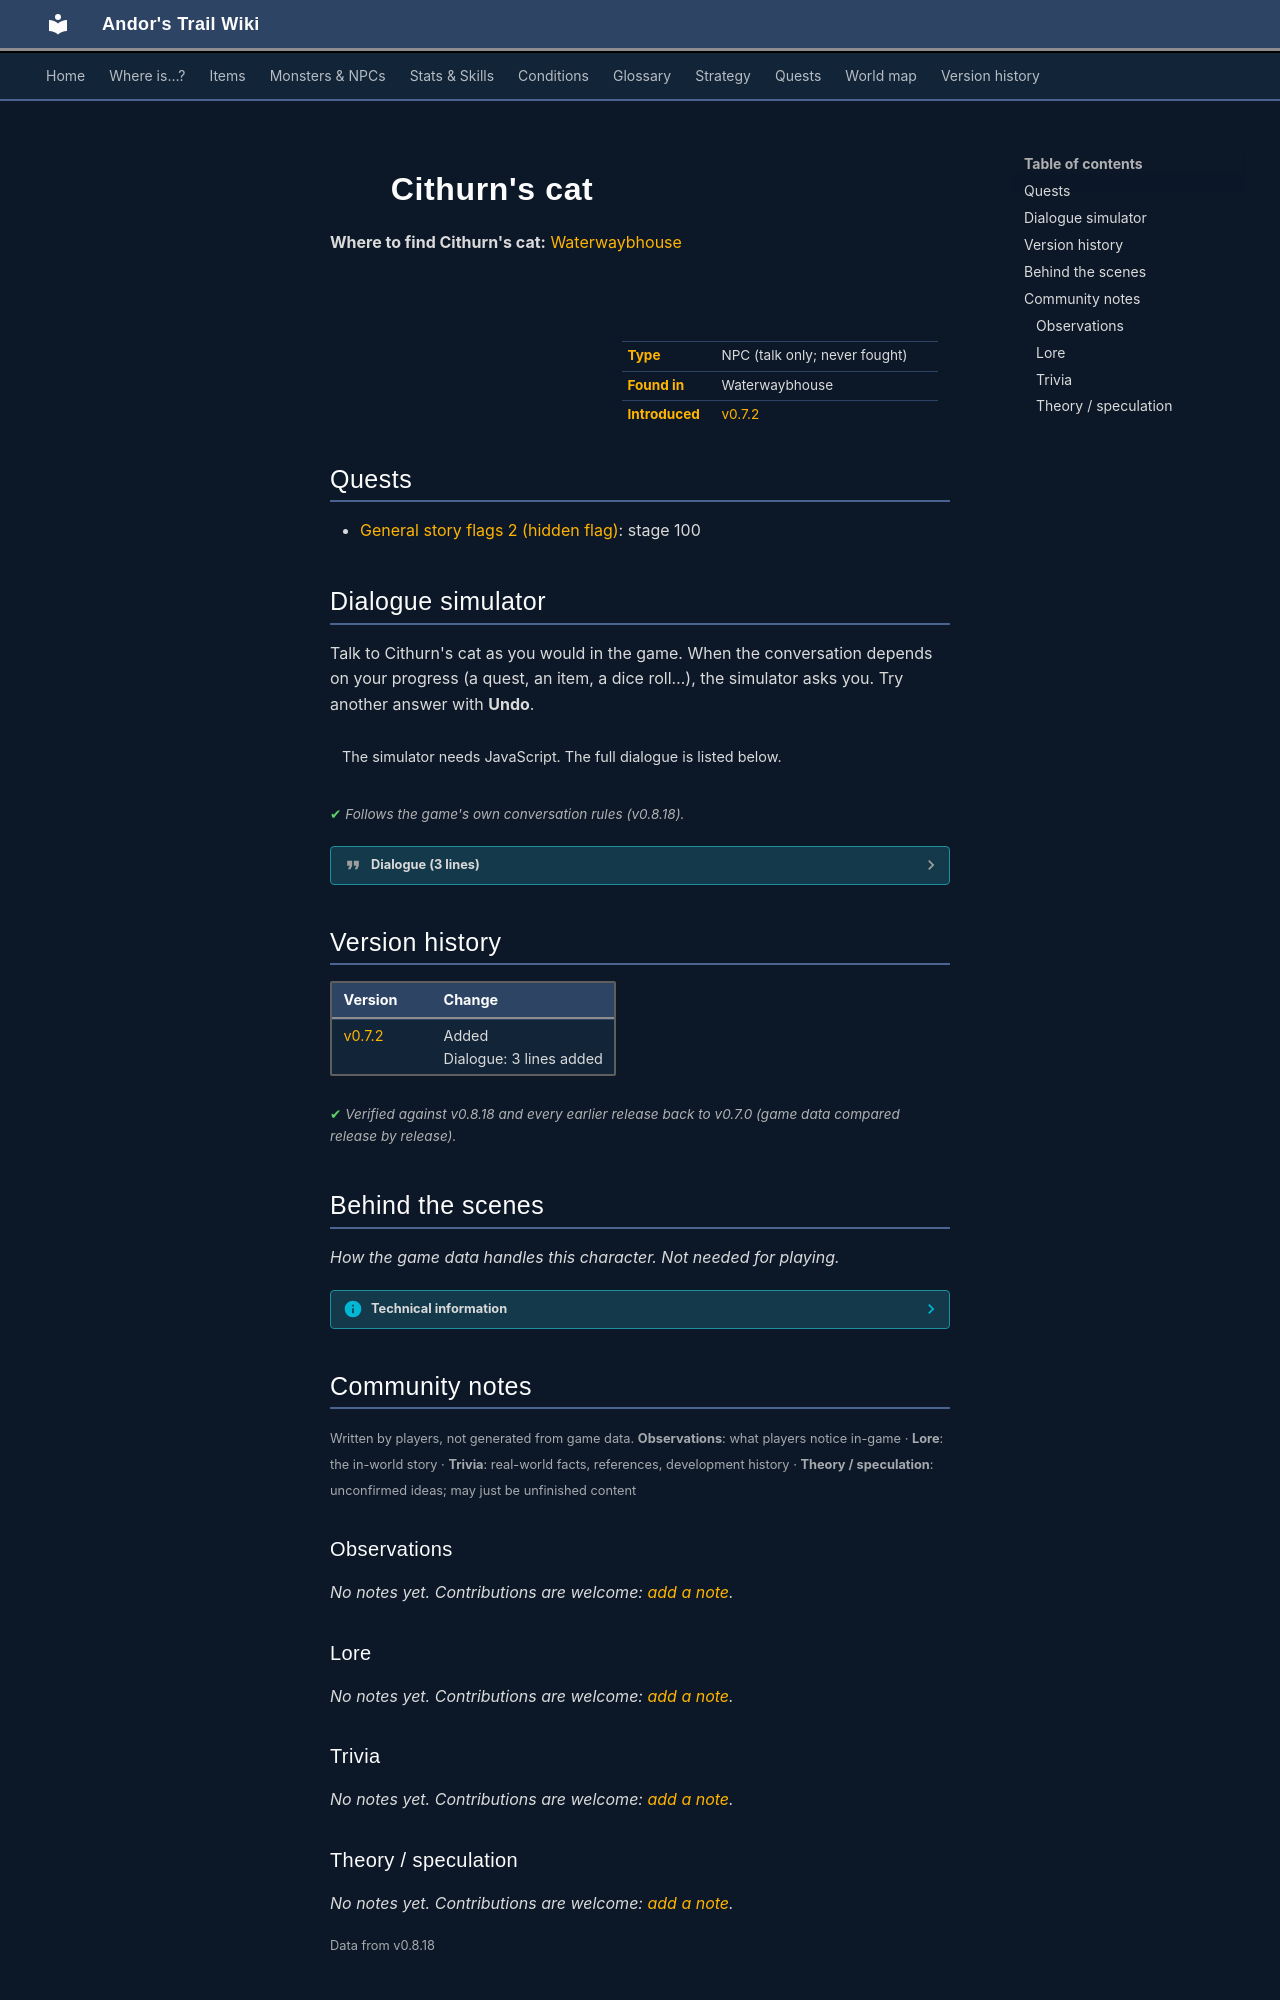

repository: asdfghjkl628/Andor-s-Trail-Wikiiii · page: monsters/cithurncat/index.html · generator: mkdocs

---
description: "Cithurn's cat is a non-player character (NPC) in Andor's Trail, found in Waterwaybhouse."
---

# ![](../assets/icons/monsters/monsters_ld2_103.png){ .sprite } Cithurn's cat

**Where to find Cithurn's cat:** [Waterwaybhouse](../maps/waterwaybhouse.md#pin-npc-cithurncat)

<div class="infobox" markdown>

<p class="ib-img"><img class="sprite" src="../../assets/icons/monsters/monsters_ld2_103.png" alt=""></p>

| | |
|---|---|
| **Type** | NPC (talk only; never fought) |
| **Found in** | Waterwaybhouse |
| **Introduced** | [v0.7.2](../versions/0.7.2.md) |

</div>

## Quests

- [General story flags 2 (hidden flag)](../quests/nondisplay_2.md): stage 100

## Dialogue simulator

Talk to Cithurn's cat as you would in the game. When the conversation depends on your progress (a quest, an item, a dice roll…), the simulator asks you. Try another answer with **Undo**.

<div class="dlg-sim" data-src="../../assets/dialogue/cithurncatmeow.json" data-npc="Cithurn&#x27;s cat" markdown="0"><noscript>The simulator needs JavaScript. The full dialogue is listed below.</noscript></div>

<p class="verified">Follows the game's own conversation rules (v0.8.18).</p>

??? quote "Dialogue (3 lines)"

    *Exactly as in the game files. Each line appears once; links jump to where a choice leads.*

    <span id="d-cithurncatmeow"></span>**`cithurncatmeow`** Cithurn's cat: “Meow ... Meow.”

    - “[You scratch the cat behind the ear]” *(if NOT reached stage 100 of [General story flags 2 (hidden flag)](../quests/nondisplay_2.md#stage-100))* → [cithurncatmeow_1](#d-cithurncatmeow_1)
    - “[You stroke the cat]” *(if NOT reached stage 100 of [General story flags 2 (hidden flag)](../quests/nondisplay_2.md#stage-100))* → [cithurncatmeow_2](#d-cithurncatmeow_2)

    <span id="d-cithurncatmeow_1"></span>**`cithurncatmeow_1`** Cithurn's cat: “Purr ... Purr.” — **effects:** sets stage 100 of [General story flags 2 (hidden flag)](../quests/nondisplay_2.md#stage-100)


    <span id="d-cithurncatmeow_2"></span>**`cithurncatmeow_2`** Cithurn's cat: “Purr ... Purr.” — **effects:** sets stage 100 of [General story flags 2 (hidden flag)](../quests/nondisplay_2.md#stage-100)




## Version history

| Version | Change |
|---|---|
| [v0.7.2](../versions/0.7.2.md) | Added<br>Dialogue: 3 lines added |

<p class="verified">Verified against v0.8.18 and every earlier release back to v0.7.0 (game data compared release by release).</p>


## Behind the scenes

*How the game data handles this character. Not needed for playing.*

??? info "Technical information"

    | | |
    |---|---|
    | Entry ID | `cithurncat` |
    | Type (wiki) | NPC |
    | Spawn group | `cithurncat` |
    | Loot table | – |
    | Conversation | `cithurncatmeow` |
    | Faction | – |
    | Movement | – |
    | Icon | `monsters_ld2:103` |
    | Defined in | `res/raw/monsterlist_graveyard1.json` |

    Raw data:

    ```json
    {
     "id": "cithurncat",
     "name": "Cithurn's cat",
     "iconID": "monsters_ld2:103",
     "unique": 1,
     "monsterClass": "animal",
     "spawnGroup": "cithurncat",
     "phraseID": "cithurncatmeow"
    }
    ```


## Community notes

<small>Written by players, not generated from game data. **Observations**: what players notice in-game · **Lore**: the in-world story · **Trivia**: real-world facts, references, development history · **Theory / speculation**: unconfirmed ideas; may just be unfinished content</small>

### Observations

*No notes yet. Contributions are welcome: [add a note](https://github.com/asdfghjkl628/Andor-s-Trail-Wikiiii/new/main/notes/monsters?filename=cithurncat.md&value=%23%23%20Observations%0A%0A%3C%21--%20what%20players%20notice%20in-game%20--%3E%0A%0A%23%23%20Lore%0A%0A%3C%21--%20the%20in-world%20story%20--%3E%0A%0A%23%23%20Trivia%0A%0A%3C%21--%20real-world%20facts%2C%20references%2C%20development%20history%20--%3E%0A%0A%23%23%20Theory%20/%20speculation%0A%0A%3C%21--%20unconfirmed%20ideas%3B%20may%20just%20be%20unfinished%20content%20--%3E%0A).*

### Lore

*No notes yet. Contributions are welcome: [add a note](https://github.com/asdfghjkl628/Andor-s-Trail-Wikiiii/new/main/notes/monsters?filename=cithurncat.md&value=%23%23%20Observations%0A%0A%3C%21--%20what%20players%20notice%20in-game%20--%3E%0A%0A%23%23%20Lore%0A%0A%3C%21--%20the%20in-world%20story%20--%3E%0A%0A%23%23%20Trivia%0A%0A%3C%21--%20real-world%20facts%2C%20references%2C%20development%20history%20--%3E%0A%0A%23%23%20Theory%20/%20speculation%0A%0A%3C%21--%20unconfirmed%20ideas%3B%20may%20just%20be%20unfinished%20content%20--%3E%0A).*

### Trivia

*No notes yet. Contributions are welcome: [add a note](https://github.com/asdfghjkl628/Andor-s-Trail-Wikiiii/new/main/notes/monsters?filename=cithurncat.md&value=%23%23%20Observations%0A%0A%3C%21--%20what%20players%20notice%20in-game%20--%3E%0A%0A%23%23%20Lore%0A%0A%3C%21--%20the%20in-world%20story%20--%3E%0A%0A%23%23%20Trivia%0A%0A%3C%21--%20real-world%20facts%2C%20references%2C%20development%20history%20--%3E%0A%0A%23%23%20Theory%20/%20speculation%0A%0A%3C%21--%20unconfirmed%20ideas%3B%20may%20just%20be%20unfinished%20content%20--%3E%0A).*
